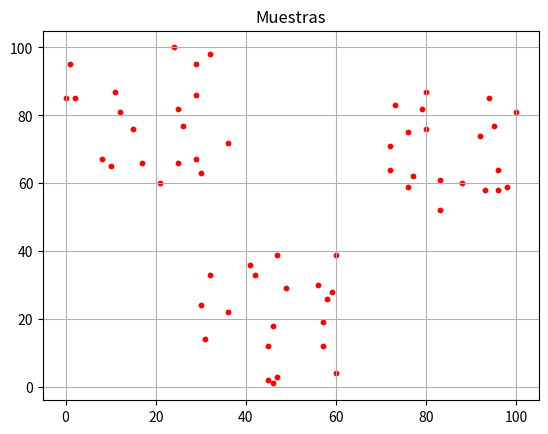
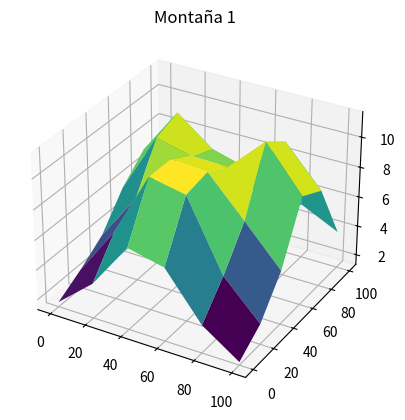
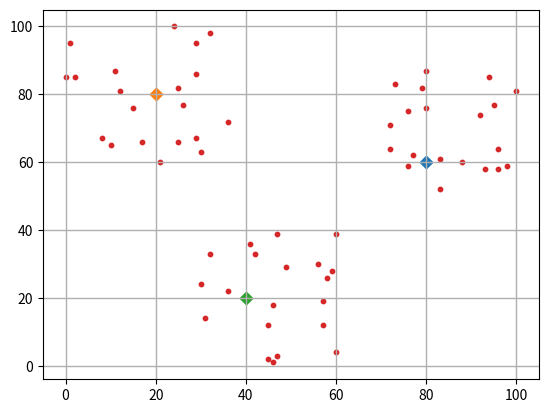
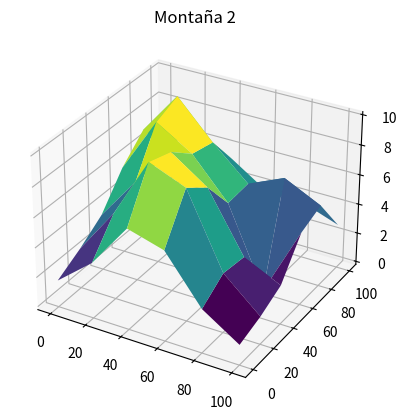
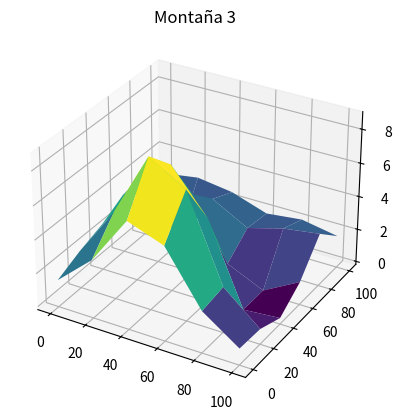

These figures' Python source, in order:
from math import dist
from random import randint
import matplotlib.pyplot as plt
import numpy as np

x = []
for val in range(0, 20):
    xnum = randint(0, 40)
    ynum = randint(60, 100)
    x.append([xnum, ynum])
for val in range(0, 20):
    xnum = randint(30, 60)
    ynum = randint(0, 40)
    x.append([xnum, ynum])
for val in range(0, 20):
    xnum = randint(70, 100)
    ynum = randint(50, 90)
    x.append([xnum, ynum])
x = np.array(x)
plt.figure()

for xitem in x:
    plt.scatter(xitem[0], xitem[1], s=10, color='r')
plt.title("Muestras")
plt.grid(True)

F = np.arange(0, 110, 20)
C = np.arange(0, 110, 20)
alpha = .054
beta = .054
M = np.zeros(shape=(F.shape[0], C.shape[0]))
sum = 0

for xindex in range(F.shape[0]):
    for yindex in range(C.shape[0]):
        for zindex in range(x.shape[0]):
            d = np.sqrt(((x.T[0, zindex] - F[xindex]) ** 2) + ((x.T[1, zindex] - C[yindex]) ** 2))
            m = np.exp(-alpha * d)
            M[yindex, xindex] += m

plotx = np.tile(F, (len(M), 1))
ploty = plotx.T
plt.figure()
ax = plt.axes(projection='3d')
ax.plot_surface(plotx, ploty, M, 
cmap='viridis')
ax.grid(True)
plt.title("Montaña 1")
# valores de la funcion de mountain
print(M)

pfc = []
k = 0
M2 = np.zeros(shape=(F.shape[0], 
C.shape[0]))
MAc = []
delta = [0]
c0 = []
plt.figure()

while len(delta) < 4:
    c = np.max(M)
    for xindex in range(F.shape[0]):
        for yindex in range(C.shape[0]):
            if M[xindex, yindex] == c:
                pfc.append([xindex, yindex])
    for xindex in range(F.shape[0]):
        for yindex in range(C.shape[0]):
            g = 0
            for zindex in range(k + 1):
                dc = np.sqrt(((F[pfc[zindex][0]] - F[xindex]) ** 2) + ((F[pfc[zindex][1]] - C[yindex]) ** 2))
                g += np.exp(-beta * dc)
            mc = g
            val = M[xindex, yindex] - M[pfc[k][0], pfc[k][1]] * mc
            if val >= 0:
                M2[xindex, yindex] = val
            else:
                M2[xindex, yindex] = 0
    MAc.append(np.copy(M2))
    delta.append((c / np.max(M2)))
    M = np.copy(M2)
    c0.append([C[pfc[k][1]], F[pfc[k][0]]])
    plt.scatter(C[pfc[k][1]], F[pfc[k][0]], s=40, marker="D")
    k += 1

plt.scatter(x.T[0], x.T[1], s=10)
plt.grid(linewidth=1)
plotx = np.tile(F, (len(MAc[0]), 1))
ploty = plotx.T

plt.figure()
ax = plt.axes(projection='3d')
ax.plot_surface(plotx, ploty, MAc[0], cmap='viridis')
ax.grid(True)
plt.title("Montaña 2")
plt.figure()
ax = plt.axes(projection='3d')
ax.plot_surface(plotx, ploty, MAc[1], cmap='viridis')
ax.grid(True)
plt.title("Montaña 3")
# valores de la funcion de mountain despues de remover el primer centro
print(MAc)
plt.show()